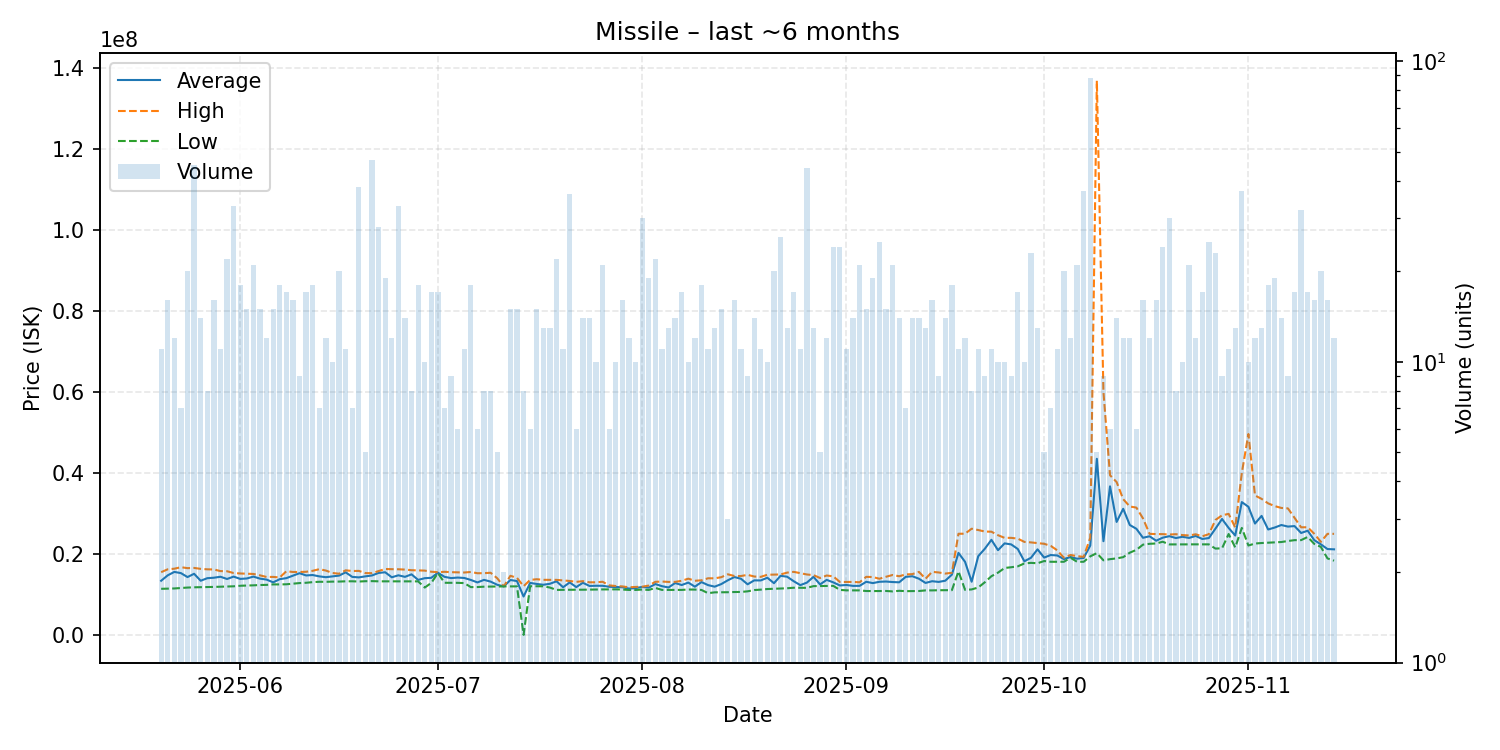

The data file committed next to this chart (first rows):
date, average, highest, lowest, order_count, volume
2025-05-20, 13383636, 15500000, 11390000, 11, 11
2025-05-21, 14723750, 16210000, 11440000, 14, 16
2025-05-22, 15565833, 16360000, 11480000, 10, 12
2025-05-23, 15271429, 16730000, 11595000, 7, 7
2025-05-24, 14290000, 16495000, 11700000, 17, 20
2025-05-25, 15105778, 16550000, 11765000, 26, 45
2025-05-26, 13382857, 16320000, 11790000, 12, 14
2025-05-27, 14016250, 16205000, 11825000, 7, 8
2025-05-28, 14130625, 16170000, 11860000, 16, 16
2025-05-29, 14370000, 15770000, 11905000, 11, 11
2025-05-30, 13820909, 15730000, 11940000, 18, 22
2025-05-31, 14406061, 15290000, 12010000, 27, 33
2025-06-01, 13840000, 15180000, 12150000, 17, 18
2025-06-02, 13944667, 15110000, 12195000, 14, 15
2025-06-03, 14407619, 15060000, 12250000, 19, 21
2025-06-04, 13908000, 14720000, 12330000, 14, 15
2025-06-05, 13669167, 14315000, 12365000, 12, 12
2025-06-06, 12990000, 14330000, 12480000, 11, 15
2025-06-07, 13777222, 14200000, 12480000, 17, 18
2025-06-08, 14026471, 15730000, 12510000, 16, 17
2025-06-09, 14633125, 15550000, 12670000, 14, 16
2025-06-10, 15247778, 15555000, 12810000, 9, 9
2025-06-11, 14694706, 15600000, 12885000, 17, 17
2025-06-12, 14797222, 15840000, 13040000, 18, 18
2025-06-13, 14462857, 16240000, 13130000, 6, 7
2025-06-14, 14261667, 15900000, 13120000, 10, 12
2025-06-15, 14447000, 15300000, 13170000, 10, 10
2025-06-16, 14657000, 15120000, 13180000, 14, 20
2025-06-17, 15460909, 15960000, 13245000, 11, 11
2025-06-18, 14337143, 15790000, 13250000, 6, 7
2025-06-19, 14213947, 15820000, 13190000, 24, 38
2025-06-20, 14468000, 15270000, 13270000, 5, 5
2025-06-21, 14693404, 15260000, 13290000, 19, 47
2025-06-22, 15313571, 15770000, 13240000, 24, 28
2025-06-23, 15477895, 16290000, 13240000, 13, 19
2025-06-24, 14238333, 16240000, 13240000, 10, 12
2025-06-25, 14728485, 16220000, 13250000, 27, 33
2025-06-26, 14347143, 16140000, 13240000, 14, 14
2025-06-27, 14966250, 15990000, 13260000, 7, 8
2025-06-28, 13588889, 15950000, 13230000, 13, 18
2025-06-29, 14015000, 15890000, 11700000, 8, 10
2025-06-30, 14108824, 15610000, 12850000, 15, 17
2025-07-01, 15365882, 15500000, 15270000, 13, 17
2025-07-02, 14352857, 15595000, 12880000, 7, 7
2025-07-03, 14038889, 15500000, 12870000, 8, 9
2025-07-04, 14170000, 15470000, 12870000, 6, 6
2025-07-05, 14070909, 15420000, 12805000, 9, 11
2025-07-06, 13578889, 15550000, 11810000, 17, 18
2025-07-07, 12968333, 15240000, 11830000, 4, 6
2025-07-08, 13601250, 15255000, 11920000, 6, 8
2025-07-09, 13168750, 15360000, 11950000, 7, 8
2025-07-10, 12388000, 14000000, 11990000, 5, 5
2025-07-11, 11990000, 11990000, 11990000, 1, 2
2025-07-12, 13570000, 14610000, 11990000, 14, 15
2025-07-13, 13310667, 14100000, 11990000, 14, 15
2025-07-14, 9489725, 12025000, 13900, 7, 8
2025-07-15, 12841667, 13590000, 12030000, 6, 6
2025-07-16, 12592000, 13760000, 12020000, 12, 15
2025-07-17, 12390000, 13610000, 12020000, 9, 13
2025-07-18, 12636154, 13600000, 11700000, 12, 13
... 119 more rows
